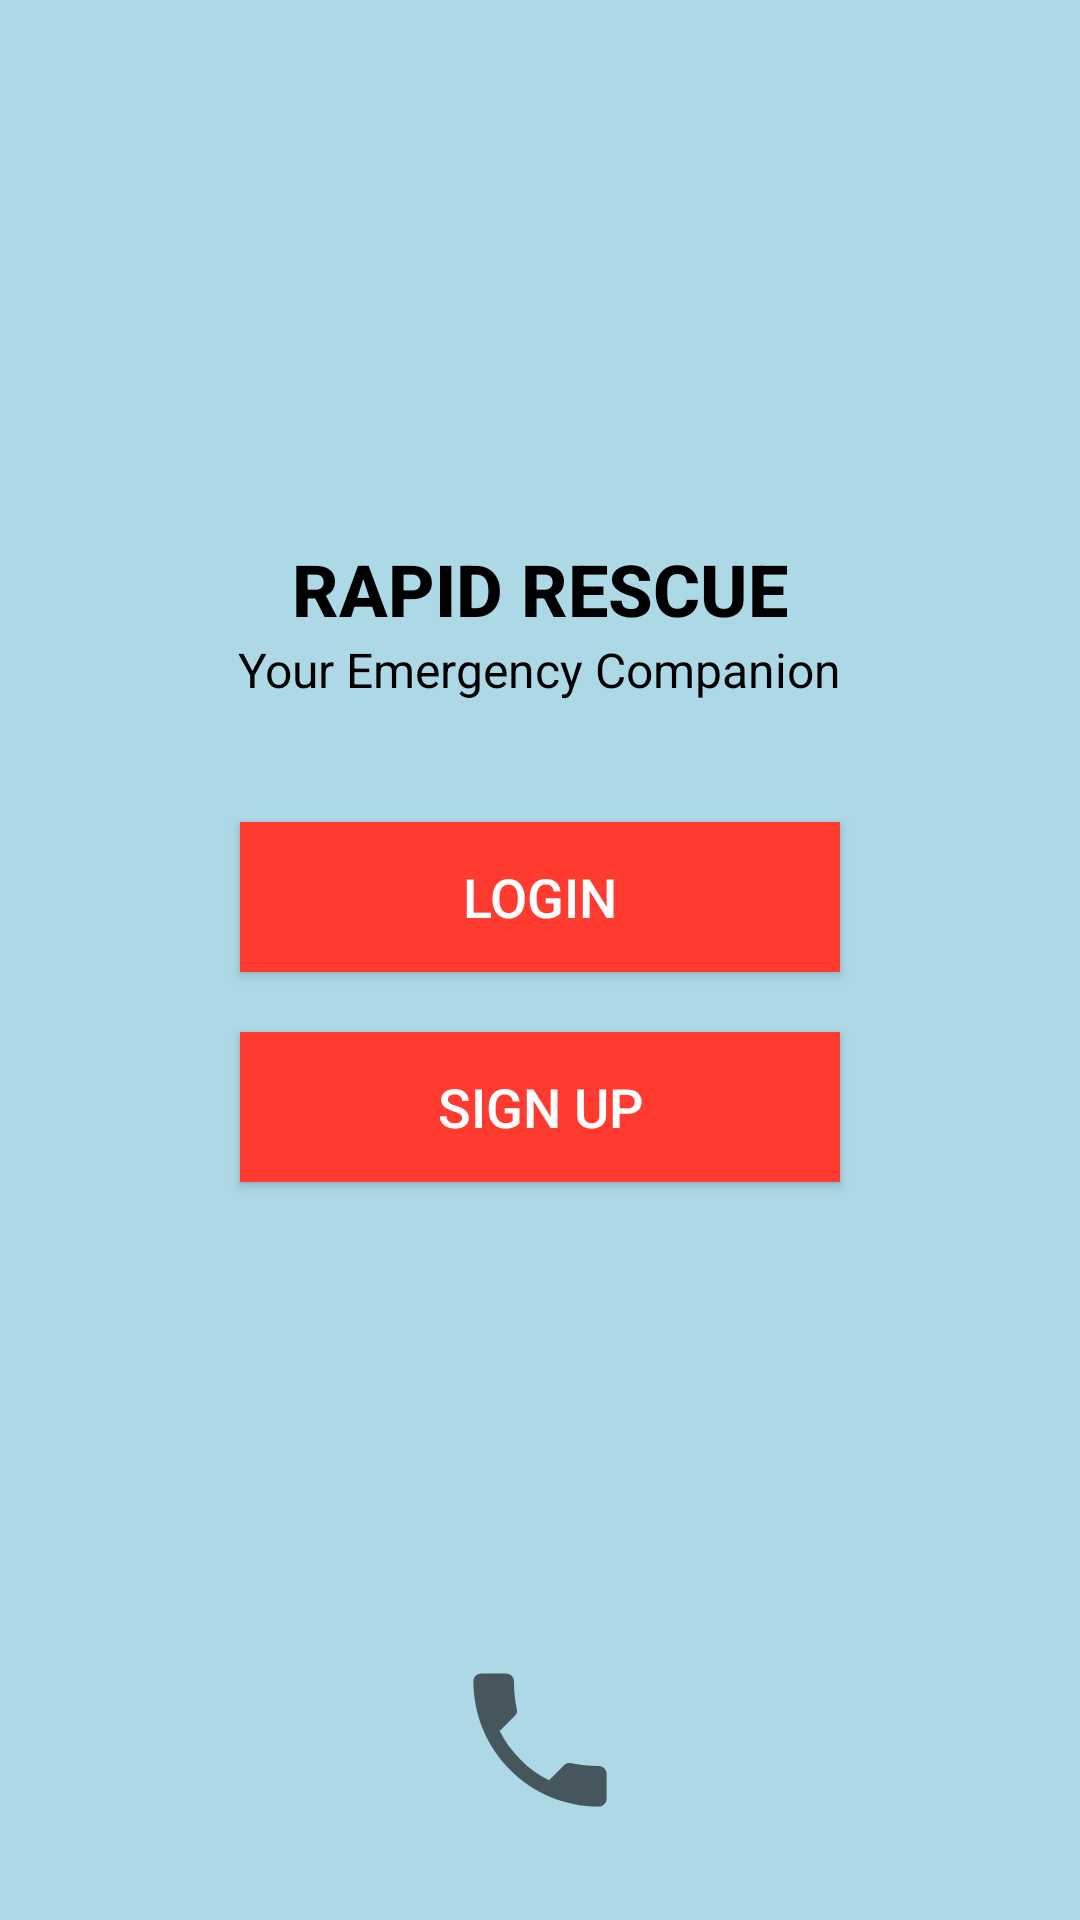

Layout XML and referenced resources for this Android screen:
<!-- AndroidManifest.xml: application theme Theme.AppCompat.Light.NoActionBar -->
<!-- res/layout/activity_main.xml -->
<?xml version="1.0" encoding="utf-8"?>
<RelativeLayout xmlns:android="http://schemas.android.com/apk/res/android"
    xmlns:tools="http://schemas.android.com/tools"
    android:layout_width="match_parent"
    android:layout_height="match_parent"
    android:background="@color/light_blue">

    
    <ImageView
        android:id="@+id/emergencyIcon"
        android:layout_width="120dp"
        android:layout_height="120dp"
        android:layout_centerHorizontal="true"
        android:layout_marginTop="60dp"
        android:src="@drawable/logo1"
        tools:ignore="ContentDescription,ImageContrastCheck" />

    
    <TextView
        android:id="@+id/appTitle"
        android:layout_width="wrap_content"
        android:layout_height="wrap_content"
        android:layout_below="@id/emergencyIcon"
        android:layout_centerHorizontal="true"
        android:text="RAPID RESCUE"
        android:textColor="@color/black"
        android:textSize="24sp"
        android:fontFamily="sans-serif-medium"
        android:textStyle="bold"
        tools:ignore="HardcodedText" />

    
    <TextView
        android:id="@+id/appSubtitle"
        android:layout_width="wrap_content"
        android:layout_height="wrap_content"
        android:layout_below="@id/appTitle"
        android:layout_centerHorizontal="true"
        android:text="Your Emergency Companion"
        android:textColor="@color/black"
        android:textSize="16sp"
        android:fontFamily="sans-serif"
        tools:ignore="HardcodedText" />

    
    <Button
        android:id="@+id/btnLogin"
        android:layout_width="200dp"
        android:layout_height="50dp"
        android:layout_below="@id/appSubtitle"
        android:layout_centerHorizontal="true"
        android:layout_marginTop="40dp"
        android:background="@color/red"
        android:fontFamily="sans-serif-medium"
        android:text="LOGIN"
        android:textColor="@color/white"
        android:textSize="18sp"
        tools:ignore="HardcodedText,TextContrastCheck" />

    
    <Button
        android:id="@+id/btnSignup"
        android:layout_width="200dp"
        android:layout_height="50dp"
        android:layout_below="@id/btnLogin"
        android:layout_centerHorizontal="true"
        android:layout_marginTop="20dp"
        android:background="@color/red"
        android:fontFamily="sans-serif-medium"
        android:text="SIGN UP"
        android:textColor="@color/white"
        android:textSize="18sp"
        tools:ignore="HardcodedText,TextContrastCheck" />

    
    <ImageButton
        android:id="@+id/btnCall"
        android:layout_width="60dp"
        android:layout_height="60dp"
        android:layout_alignParentBottom="true"
        android:layout_centerHorizontal="true"
        android:layout_marginBottom="30dp"
        android:background="@drawable/ic_phone"
        android:contentDescription="Emergency Call"
        tools:ignore="HardcodedText" />

</RelativeLayout>
<!-- resources referenced by this layout -->
<resources>
  <color name="black">#000000</color>
  <color name="light_blue">#ADD8E6</color>
  <color name="red">#FF3B30</color>
  <color name="white">#FFFFFF</color>
  <!-- drawable ic_phone (drawable) -->
  <?xml version="1.0" encoding="utf-8"?>
  <vector xmlns:android="http://schemas.android.com/apk/res/android"
      android:width="24dp"
      android:height="24dp"
      android:viewportWidth="24"
      android:viewportHeight="24"
      android:tint="?attr/colorControlNormal">
  
      <path
          android:fillColor="@android:color/black"
          android:pathData="M6.62,10.79C8.06,13.62 10.38,15.94 13.21,17.38L15.31,15.28C15.5,15.09 15.78,15.02 16.05,15.08C17.24,15.34 18.52,15.47 19.83,15.47C20.4,15.47 20.88,15.95 20.88,16.52V19.83C20.88,20.4 20.4,20.88 19.83,20.88C10.61,20.88 3.12,13.39 3.12,4.17C3.12,3.6 3.6,3.12 4.17,3.12H7.48C8.05,3.12 8.53,3.6 8.53,4.17C8.53,5.48 8.66,6.76 8.92,7.95C8.98,8.22 8.91,8.5 8.72,8.69L6.62,10.79Z" />
  </vector>
</resources>
